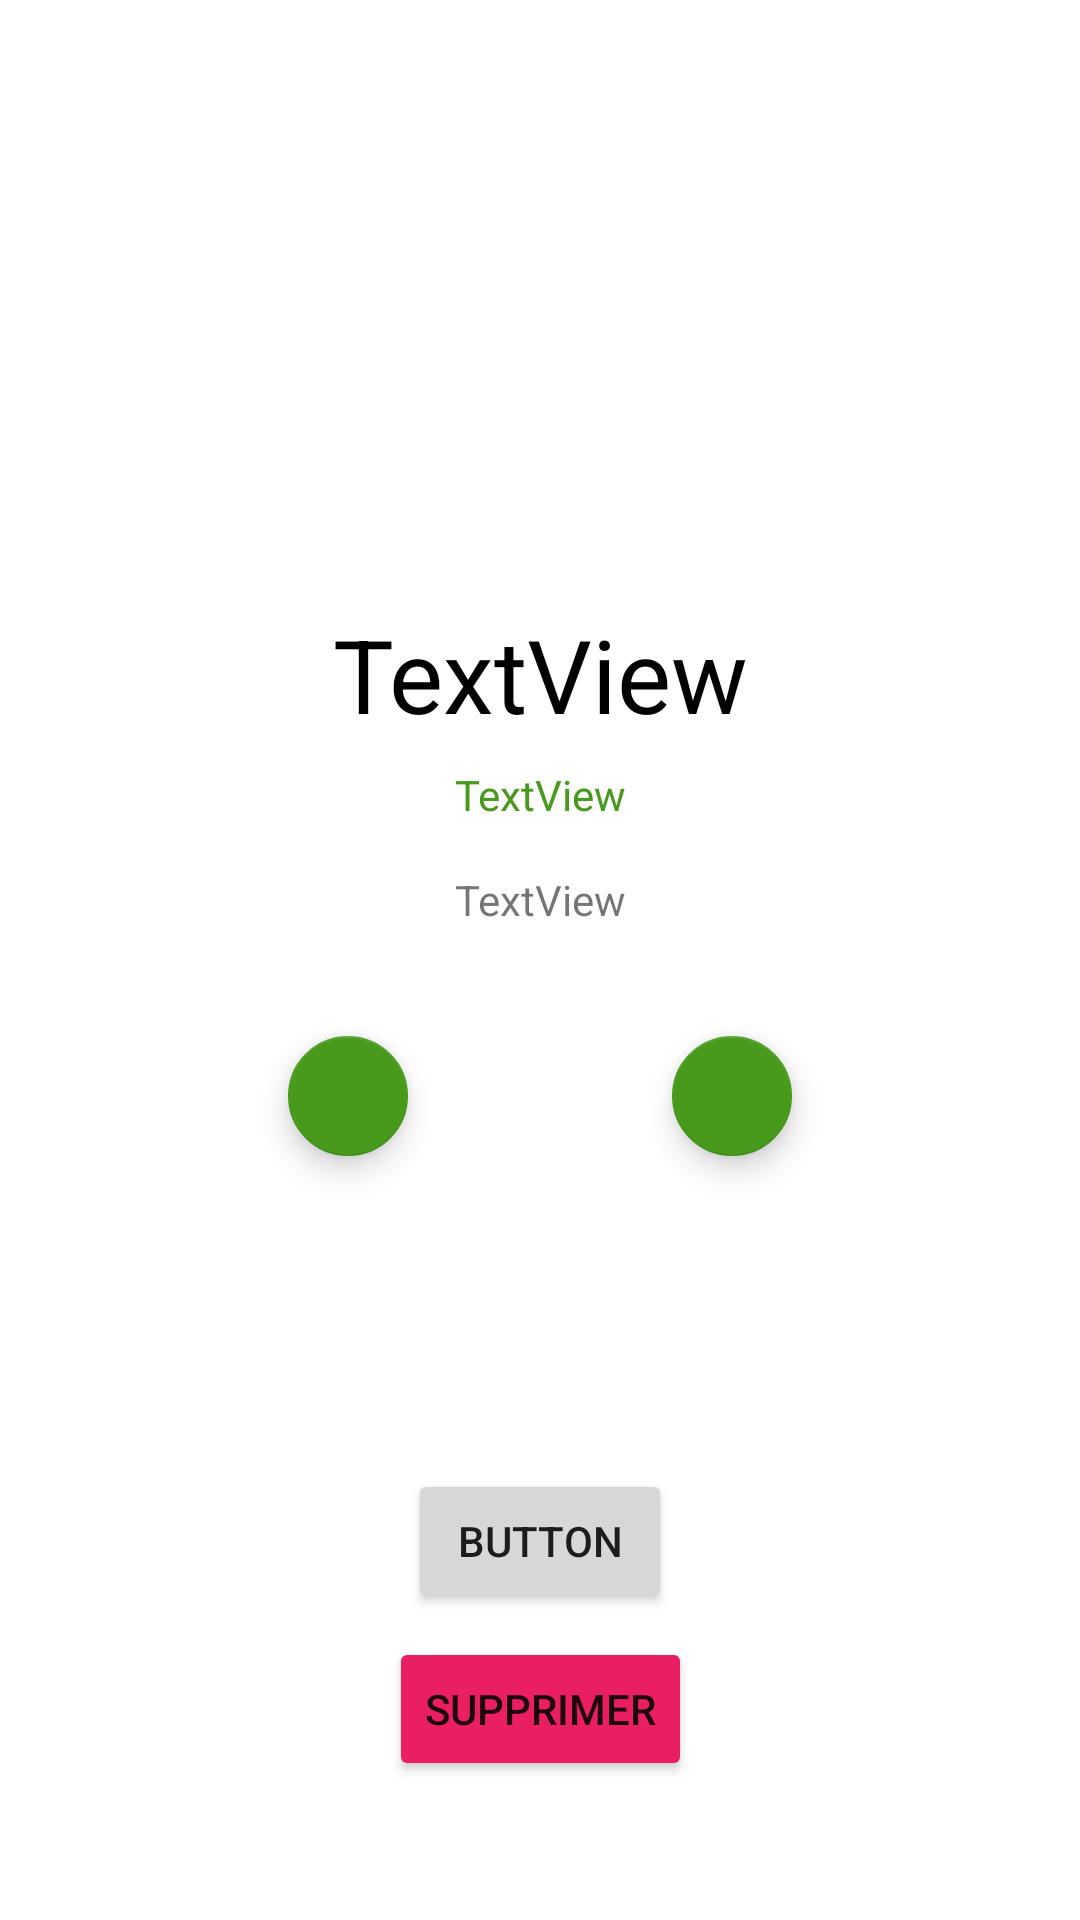

The Android layout XML behind this screen, and the referenced resources:
<!-- AndroidManifest.xml: application theme Theme.IRestaurant -->
<!-- res/layout/activity_cart_detail.xml -->
<?xml version="1.0" encoding="utf-8"?>
<androidx.constraintlayout.widget.ConstraintLayout xmlns:android="http://schemas.android.com/apk/res/android"
    xmlns:app="http://schemas.android.com/apk/res-auto"
    xmlns:tools="http://schemas.android.com/tools"
    android:layout_width="match_parent"
    android:layout_height="match_parent"
    tools:context=".activities.CartDetailActivity">

        <TextView
            android:id="@+id/detailTitle2"
            android:layout_width="0dp"
            android:layout_height="wrap_content"
            android:layout_marginStart="16dp"
            android:layout_marginTop="2dp"
            android:layout_marginEnd="16dp"
            android:text="TextView"
            android:textAlignment="center"
            android:textAppearance="@style/TextAppearance.AppCompat.Display1"
            android:textColor="#000000"
            app:layout_constraintTop_toBottomOf="@+id/detailSlider2"
            app:layout_constraintEnd_toEndOf="parent"
            app:layout_constraintStart_toStartOf="parent"/>

        <TextView
            android:id="@+id/prixView2"
            android:layout_width="wrap_content"
            android:layout_height="wrap_content"
            android:layout_marginTop="8dp"
            android:text="TextView"
            android:textAppearance="@style/TextAppearance.AppCompat.Body1"
            android:textColor="@color/green"
            app:layout_constraintEnd_toEndOf="parent"
            app:layout_constraintStart_toStartOf="parent"
            app:layout_constraintTop_toBottomOf="@+id/detailTitle2" />

        <TextView
            android:id="@+id/ingredientsView2"
            android:layout_width="0dp"
            android:layout_height="wrap_content"
            android:layout_marginStart="16dp"
            android:layout_marginTop="16dp"
            android:layout_marginEnd="16dp"
            android:text="TextView"
            android:textAlignment="center"
            app:layout_constraintEnd_toEndOf="parent"
            app:layout_constraintStart_toStartOf="parent"
            app:layout_constraintTop_toBottomOf="@+id/prixView2" />

        <TextView
            android:id="@+id/compteurView2"
            style="@style/Widget.AppCompat.TextView.SpinnerItem"
            android:layout_width="wrap_content"
            android:layout_height="wrap_content"
            android:layout_marginTop="48dp"
            app:layout_constraintEnd_toEndOf="parent"
            app:layout_constraintStart_toStartOf="parent"
            app:layout_constraintTop_toBottomOf="@+id/ingredientsView2" />

        <com.google.android.material.floatingactionbutton.FloatingActionButton
            android:id="@+id/floatingActionButton"
            android:layout_width="40dp"
            android:layout_height="40dp"
            android:layout_marginStart="32dp"
            android:layout_marginTop="32dp"
            android:clickable="true"
            android:onClick="decrement"
            android:tint="#FBFBFB"
            app:backgroundTint="@color/green"
            app:fabCustomSize="40dp"
            app:layout_constraintStart_toEndOf="@+id/compteurView2"
            app:layout_constraintTop_toBottomOf="@+id/ingredientsView2"
            app:maxImageSize="15dp"
            app:rippleColor="#5E5E5E"
            app:srcCompat="@drawable/plus1" />

        <com.google.android.material.floatingactionbutton.FloatingActionButton
            android:id="@+id/moins2"
            android:layout_width="40dp"
            android:layout_height="40dp"
            android:layout_marginTop="32dp"
            android:layout_marginEnd="32dp"
            android:clickable="true"
            android:onClick="increment"
            app:backgroundTint="@color/green"
            app:fabCustomSize="40dp"
            app:layout_constraintEnd_toStartOf="@+id/compteurView2"
            app:layout_constraintTop_toBottomOf="@+id/ingredientsView2"
            app:maxImageSize="15dp"
            app:srcCompat="@drawable/minus1" />

        <Button
            android:id="@+id/totalView2"
            android:layout_width="wrap_content"
            android:layout_height="wrap_content"
            android:layout_marginTop="8dp"
            android:text="Button"
            android:textColorLink="#00BCD4"
            app:layout_constraintBottom_toBottomOf="parent"
            app:layout_constraintEnd_toEndOf="parent"
            app:layout_constraintStart_toStartOf="parent"
            app:layout_constraintTop_toBottomOf="@+id/compteurView2" />

        <androidx.viewpager2.widget.ViewPager2
            android:id="@+id/detailSlider2"
            android:layout_width="match_parent"
            android:layout_height="200dp"
            app:layout_constraintEnd_toEndOf="parent"
            app:layout_constraintStart_toStartOf="parent"
            app:layout_constraintTop_toTopOf="parent" />

        <Button
            android:id="@+id/buttonSupprimer"
            android:layout_width="wrap_content"
            android:layout_height="wrap_content"
            android:layout_marginTop="8dp"
            android:backgroundTint="#E91E63"
            android:text="@string/detail_supprimer"
            android:textColorLink="#FA0000"
            app:layout_constraintEnd_toEndOf="parent"
            app:layout_constraintStart_toStartOf="parent"
            app:layout_constraintTop_toBottomOf="@+id/totalView2" />

</androidx.constraintlayout.widget.ConstraintLayout>
<!-- resources referenced by this layout -->
<resources>
  <color name="green">#479A1B</color>
  <string name="detail_supprimer">Supprimer</string>
  <style name="Theme.IRestaurant" parent="Theme.MaterialComponents.DayNight.DarkActionBar">
          
          <item name="colorPrimary">#479A1B</item>
          <item name="colorPrimaryVariant">@color/purple_700</item>
          <item name="colorOnPrimary">@color/white</item>
          
          <item name="colorSecondary">@color/green</item>
          <item name="colorSecondaryVariant">@color/green</item>
          <item name="colorOnSecondary">@color/black</item>
          
          <item name="android:statusBarColor" tools:targetApi="l">?attr/colorPrimaryVariant</item>
          
      </style>
  <color name="purple_700">#FF3700B3</color>
  <color name="white">#FFFFFFFF</color>
  <color name="black">#FF000000</color>
</resources>
